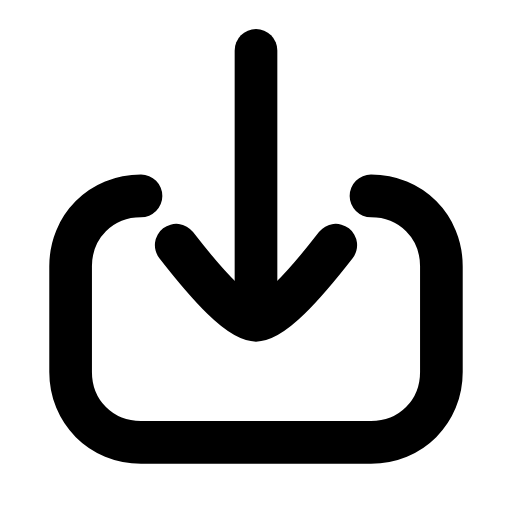
t = 0.00 s
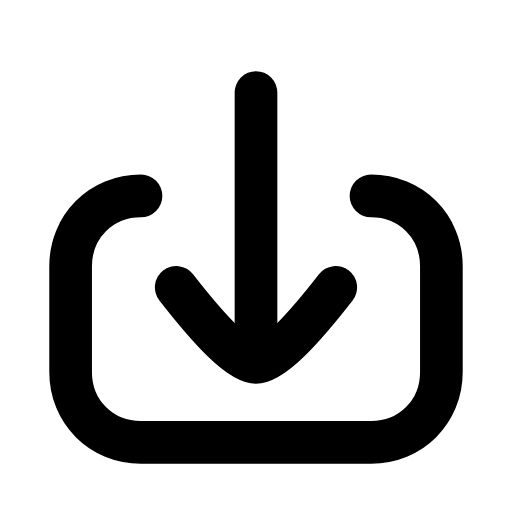
t = 0.21 s
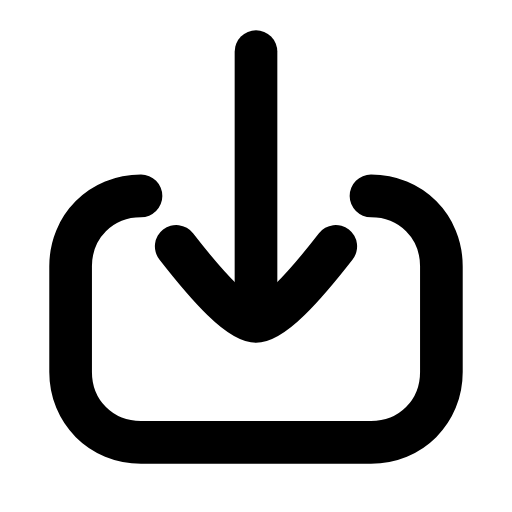
t = 0.46 s
t = 0.68 s: frame unchanged from t = 0.00 s, image omitted
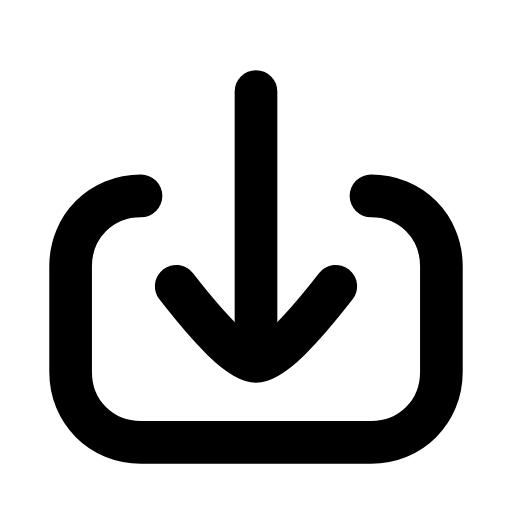
t = 0.96 s
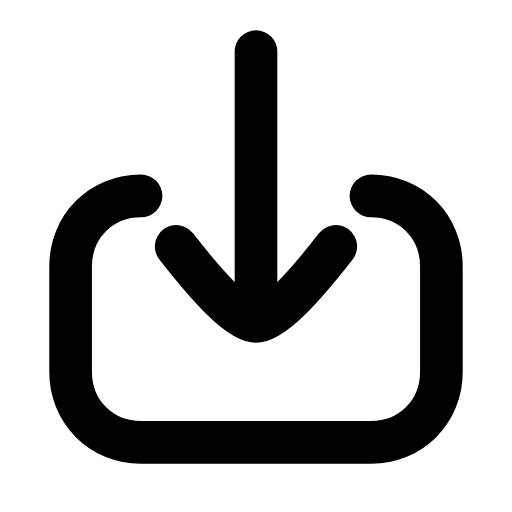
t = 1.17 s

The animated SVG that drew these frames (rendered in a browser with its animation timeline set to each time). Animation: 1 SMIL element (animateTransform=1); one cycle of 1.40 s, repeats indefinitely.

<svg xmlns="http://www.w3.org/2000/svg" width="24" height="24" viewBox="0 0 24 24" fill="none"><g transform="translate(-1.2 -1.156) scale(1.1)"><path stroke="currentColor" stroke-width="1.818" stroke-linecap="round" stroke-linejoin="round" fill="none" d="M16.9 9.4C18.6 9.4 19.9 10.7 19.9 12.4L19.9 16.9C19.9 18.6 18.6 19.9 16.9 19.9L7.1 19.9C5.4 19.9 4.1 18.6 4.1 16.9L4.1 12.4C4.1 10.7 5.4 9.4 7.1 9.4"></path><g><animateTransform attributeName="transform" type="translate" values="0 0;0 1.8;0 0;0 0;0 1.8;0 0;0 0" keyTimes="0;0.2025;0.45;0.6;0.765;0.9;1" dur="1.4s" repeatCount="indefinite" calcMode="spline" keySplines="0.16 1 0.3 1;0.16 1 0.3 1;0.16 1 0.3 1;0.16 1 0.3 1;0.16 1 0.3 1;0.16 1 0.3 1"/><line stroke="currentColor" stroke-width="1.818" stroke-linecap="round" stroke-linejoin="round" fill="none" x1="12" y1="3.2" x2="12" y2="14"></line><path stroke="currentColor" stroke-width="1.818" stroke-linecap="round" stroke-linejoin="round" fill="none" d="M8.6 11.5C10 13.3 11.3 14.7 12 14.7S14 13.3 15.4 11.5"></path></g></g></svg>
